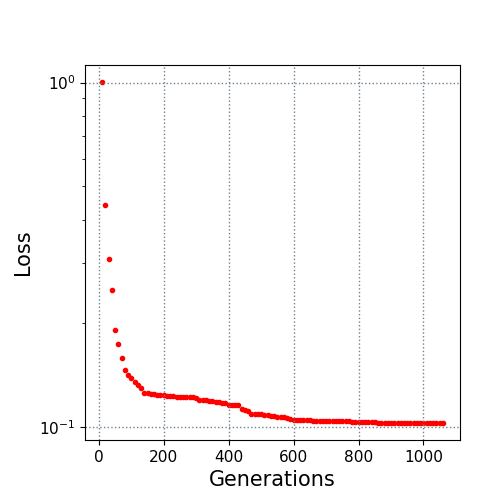

Data behind this chart, as committed beside it:
10.0, 1.003103
20.0, 0.4414
30.0, 0.3073
40.0, 0.25
50.0, 0.1917
60.0, 0.1744
70.0, 0.1581
80.0, 0.1461
90.0, 0.1412
100.0, 0.1388
110.0, 0.135
120.0, 0.1323
130.0, 0.1296
140.0, 0.1259
150.0, 0.1254
160.0, 0.1245
170.0, 0.1244
180.0, 0.1238
190.0, 0.1238
200.0, 0.1238
210.0, 0.1232
220.0, 0.1229
230.0, 0.1229
240.0, 0.1225
250.0, 0.1224
260.0, 0.1224
270.0, 0.1223
280.0, 0.1222
290.0, 0.1219
300.0, 0.1214
310.0, 0.1202
320.0, 0.1202
330.0, 0.1195
340.0, 0.1191
350.0, 0.119
360.0, 0.1186
370.0, 0.1182
380.0, 0.1176
390.0, 0.1172
400.0, 0.116
410.0, 0.1157
420.0, 0.1157
430.0, 0.1157
440.0, 0.1129
450.0, 0.1123
460.0, 0.1116
470.0, 0.1091
480.0, 0.1091
490.0, 0.1091
500.0, 0.1091
510.0, 0.1084
520.0, 0.1084
530.0, 0.1079
540.0, 0.1077
550.0, 0.107
560.0, 0.1068
570.0, 0.1068
580.0, 0.1065
590.0, 0.1057
600.0, 0.1051
610.0, 0.105
... 45 more rows
